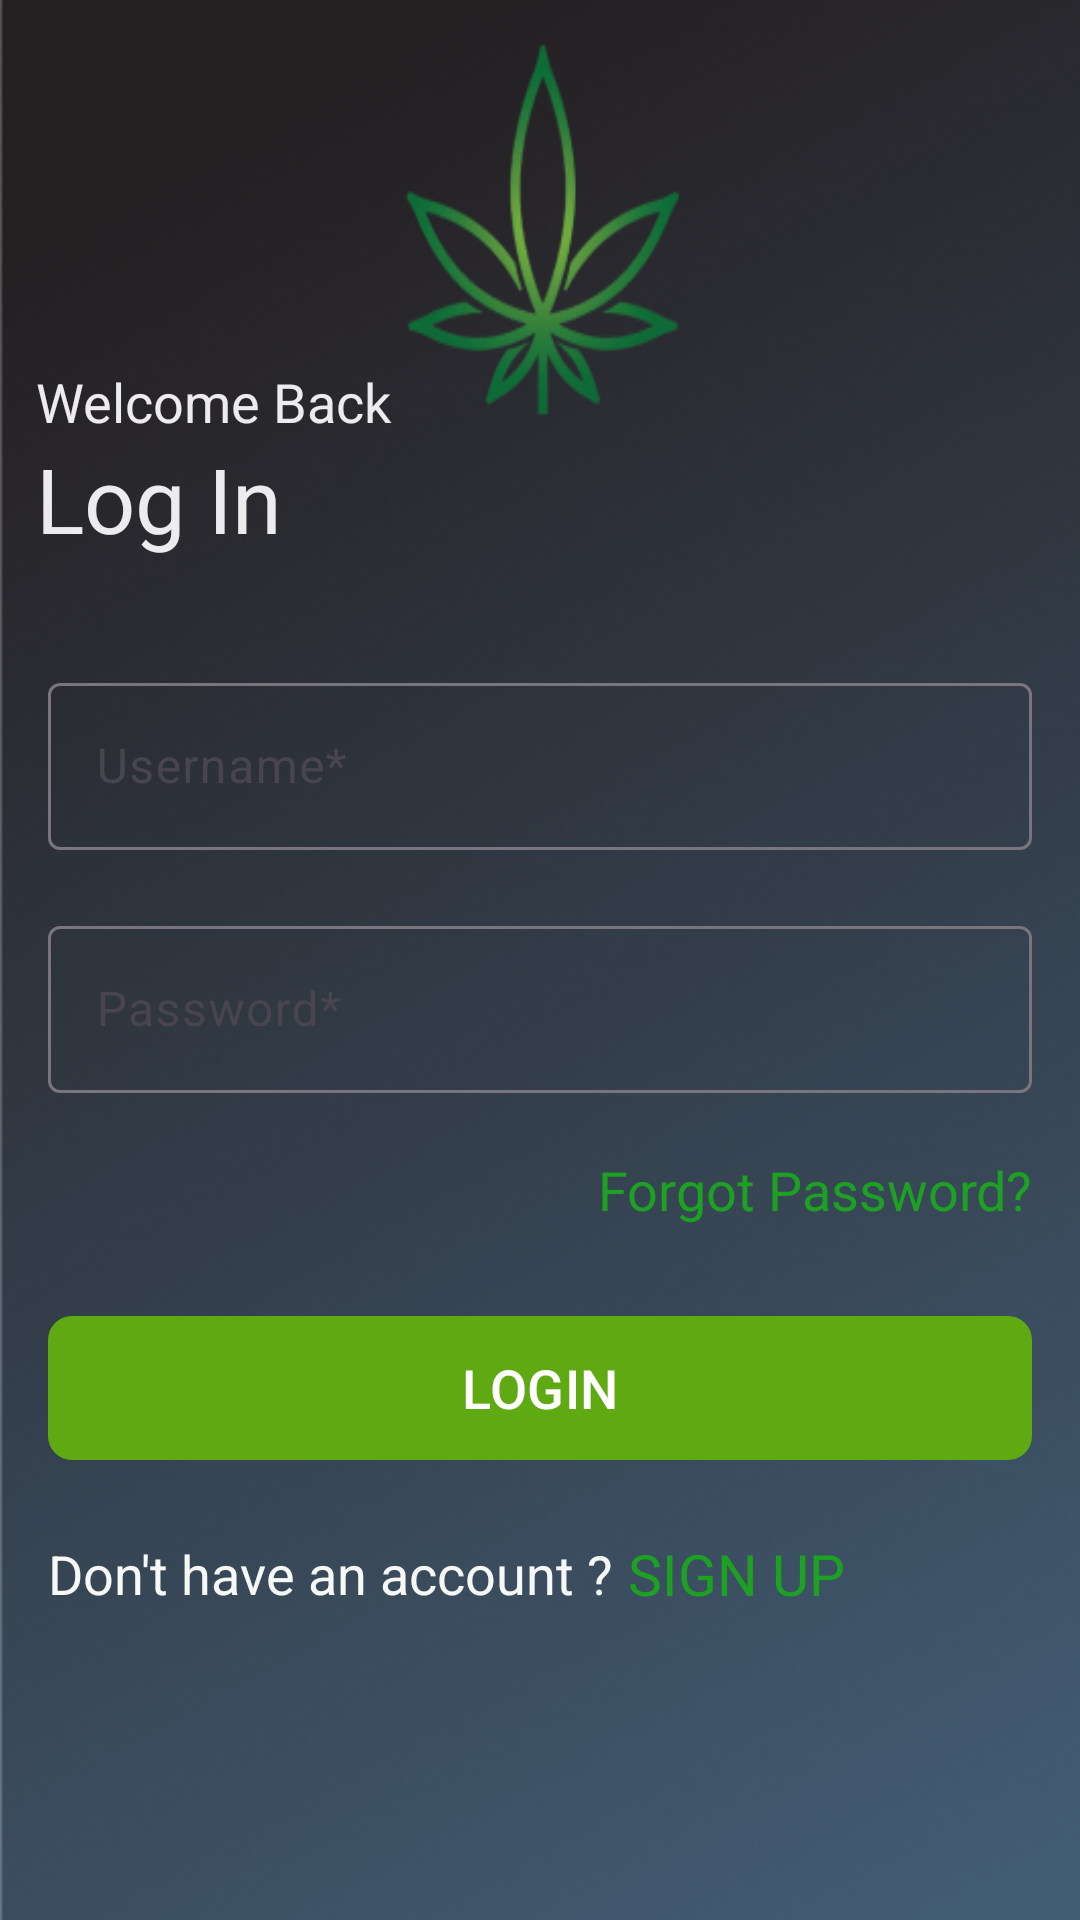

The Android layout XML behind this screen, and the referenced resources:
<!-- AndroidManifest.xml: application theme Theme.MyApplication -->
<!-- res/layout/activity_login.xml -->
<?xml version="1.0" encoding="utf-8"?>
<LinearLayout xmlns:android="http://schemas.android.com/apk/res/android"
    xmlns:app="http://schemas.android.com/apk/res-auto"
    android:layout_width="match_parent"
    android:layout_height="match_parent"
    android:orientation="vertical"
    android:layout_gravity="center"

    android:gravity="center"

    android:background="@drawable/logindes2">




    <TextView
        android:layout_width="match_parent"
        android:layout_height="wrap_content"
        android:text="Welcome Back"
        android:layout_marginTop="30dp"
        android:textSize="18dp"
        android:paddingLeft="12dp"

        android:layout_gravity="left"
        android:textColor="#ECEBED"
        android:textStyle="normal"

        >

    </TextView>
    <TextView
        android:layout_width="match_parent"
        android:layout_height="wrap_content"
        android:text="Log In"
        android:textSize="30dp"
        android:paddingLeft="12dp"

        android:layout_gravity="left"
        android:textColor="#ECEBED"
        android:textStyle="normal"

        >

    </TextView>


    

    <LinearLayout
        android:layout_width="match_parent"
        android:layout_height="wrap_content"
        android:backgroundTint="@color/white"

        android:orientation="vertical"
        android:padding="16dp">

        <com.google.android.material.textfield.TextInputLayout

            app:hintEnabled="true"
            android:layout_width="match_parent"

            android:layout_height="wrap_content"


            android:layout_marginTop="20dp"

            >

            <com.google.android.material.textfield.TextInputEditText
                android:id="@+id/loginuser"
                app:shapeAppearanceOverlay="@drawable/shape"
                android:layout_width="match_parent"
                android:layout_height="wrap_content"
                android:hint="Username*"
                android:inputType="text"


                android:textColor="@color/white" />

        </com.google.android.material.textfield.TextInputLayout>

        
        <com.google.android.material.textfield.TextInputLayout

            app:hintEnabled="true"
            android:layout_width="match_parent"

            android:layout_height="wrap_content"
            android:layout_marginTop="20dp"


            >


            <com.google.android.material.textfield.TextInputEditText
                android:id="@+id/loginpassword"
                app:shapeAppearanceOverlay="@drawable/shape"
                android:layout_width="match_parent"
                android:layout_height="wrap_content"
                android:hint="Password*"
                android:inputType="textPassword"
                android:textColor="@color/white" />



        </com.google.android.material.textfield.TextInputLayout>

        <TextView
            android:id="@+id/forgotpassword"
            android:layout_width="match_parent"
            android:layout_height="wrap_content"
            android:layout_gravity="center"
            android:layout_marginTop="20dp"
            android:gravity="right"

            android:text="Forgot Password?"
            android:textColor="#1CA122"
            android:textSize="18dp">

        </TextView>


        

        
        <com.google.android.material.button.MaterialButton
            android:id="@+id/buttonLogin"
            android:layout_width="match_parent"
            android:layout_height="wrap_content"
            android:layout_gravity="center"
            android:layout_marginTop="30dp"
            android:backgroundTint="#1CA122"
            android:text="LOGIN"
            android:background="@drawable/button_background"
            android:textAllCaps="false"
            android:textSize="18sp" />


        <LinearLayout
            android:layout_width="match_parent"
            android:layout_height="wrap_content"
            android:layout_marginTop="10dp"
            android:orientation="horizontal">

            <TextView

                android:layout_width="wrap_content"
                android:layout_height="wrap_content"
                android:layout_gravity="center"
                android:layout_marginTop="10dp"
                android:gravity="center"
                android:text="Don't have an account ?"
                android:textColor="#F5F8F5"
                android:textSize="18dp">
            </TextView>
            <TextView
                android:id="@+id/loginsignup"
                android:layout_width="wrap_content"
                android:layout_height="wrap_content"
                android:layout_gravity="center"
                android:layout_marginTop="10dp"
                android:gravity="center"
                android:text="SIGN UP"
                android:layout_marginLeft="5dp"
                android:textColor="#1CA122"
                android:textSize="19dp">

            </TextView>
        </LinearLayout>
    </LinearLayout>


</LinearLayout>
<!-- resources referenced by this layout -->
<resources>
  <!-- drawable button_background (drawable) -->
  <shape xmlns:android="http://schemas.android.com/apk/res/android"
      android:shape="rectangle">
      <solid android:color="#1CA122" /> 
      <corners android:radius="8dp" />
      
  </shape>
  <!-- drawable logindes2: png bitmap (drawable, 343832 bytes) -->
  <!-- drawable shape (drawable) -->
  <shape xmlns:android="http://schemas.android.com/apk/res/android"
      android:shape="rectangle">
      <corners android:radius="8dp" /> 
      <solid android:color="#14FFFFFF" /> 
      <stroke
          android:width="1dp"
          android:color="#B4AEAE"/> 
  </shape>
  <style name="Theme.MyApplication" parent="Base.Theme.MyApplication" />
  <style name="Base.Theme.MyApplication" parent="Theme.Material3.DayNight.NoActionBar">
          <item name="android:statusBarColor">#5FAA13</item>
          
          <item name="colorPrimary">#5FAA13</item>
          
  
      </style>
  <!-- not gathered from this repository: default colours our renderer supplied (Android Studio template values) -->
  <color name="white">#FFFFFFFF</color>
</resources>
